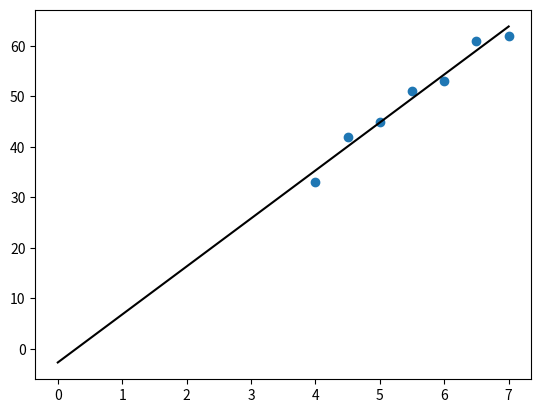

The matplotlib source for this figure:
import numpy as np   
import matplotlib.pyplot as plt

soap=[4, 4.5, 5, 5.5, 6, 6.5, 7]
Y=sud=[33, 42, 45, 51, 53, 61, 62]

p=plt.scatter(soap,sud)
Xt=[[1, 1, 1, 1, 1, 1, 1],soap]
print(Xt)

print("\nX Transpose: ")
X=np.transpose(Xt)
print(X)


print("\nX Transpose X: ")
XtX=np.dot(Xt,X)
print(XtX)


print("\nX Transpose X Inverse: ")
XtXi=np.linalg.inv(XtX)
print(XtXi)


print("\nX Transpose Y")
XtY=np.dot(Xt,Y)
print(XtY)


print("\nB matrix b0 b1")
B=np.dot(XtXi,XtY)
print(B)

print("\nLinear equation of the model: ")
if (B[0]<0):
    print("y="+str(B[1])+"x"+str(B[0]))
else:
    print("y="+str(B[1])+"x+"+str(B[0]))


x = np.linspace(0,7)
y = B[1]*x+B[0]
plt.plot(x, y, '-0')

SSE=0
SE=0
for i in range(len(sud)):
    SE+=sud[i]-(B[1]*soap[i]+B[0])
    SSE+=(sud[i]-(B[1]*soap[i]+B[0]))**2 #Quantify the error
print("Sum of errors: "+str(SE)+"\nSSE: "+str(SSE))

Ybar = np.mean(Y)
print("\nMean (Ybar): "+str(Ybar))

S=0
for i in sud:
    S+=i-Ybar
print("Sum of Yi-Ybar: "+str(S))

SST=0
for i in sud:
    SST+=(i-Ybar)**2
print("SST: "+str(SST))

SSR=SST-SSE
print("SSR: "+str(SSR))